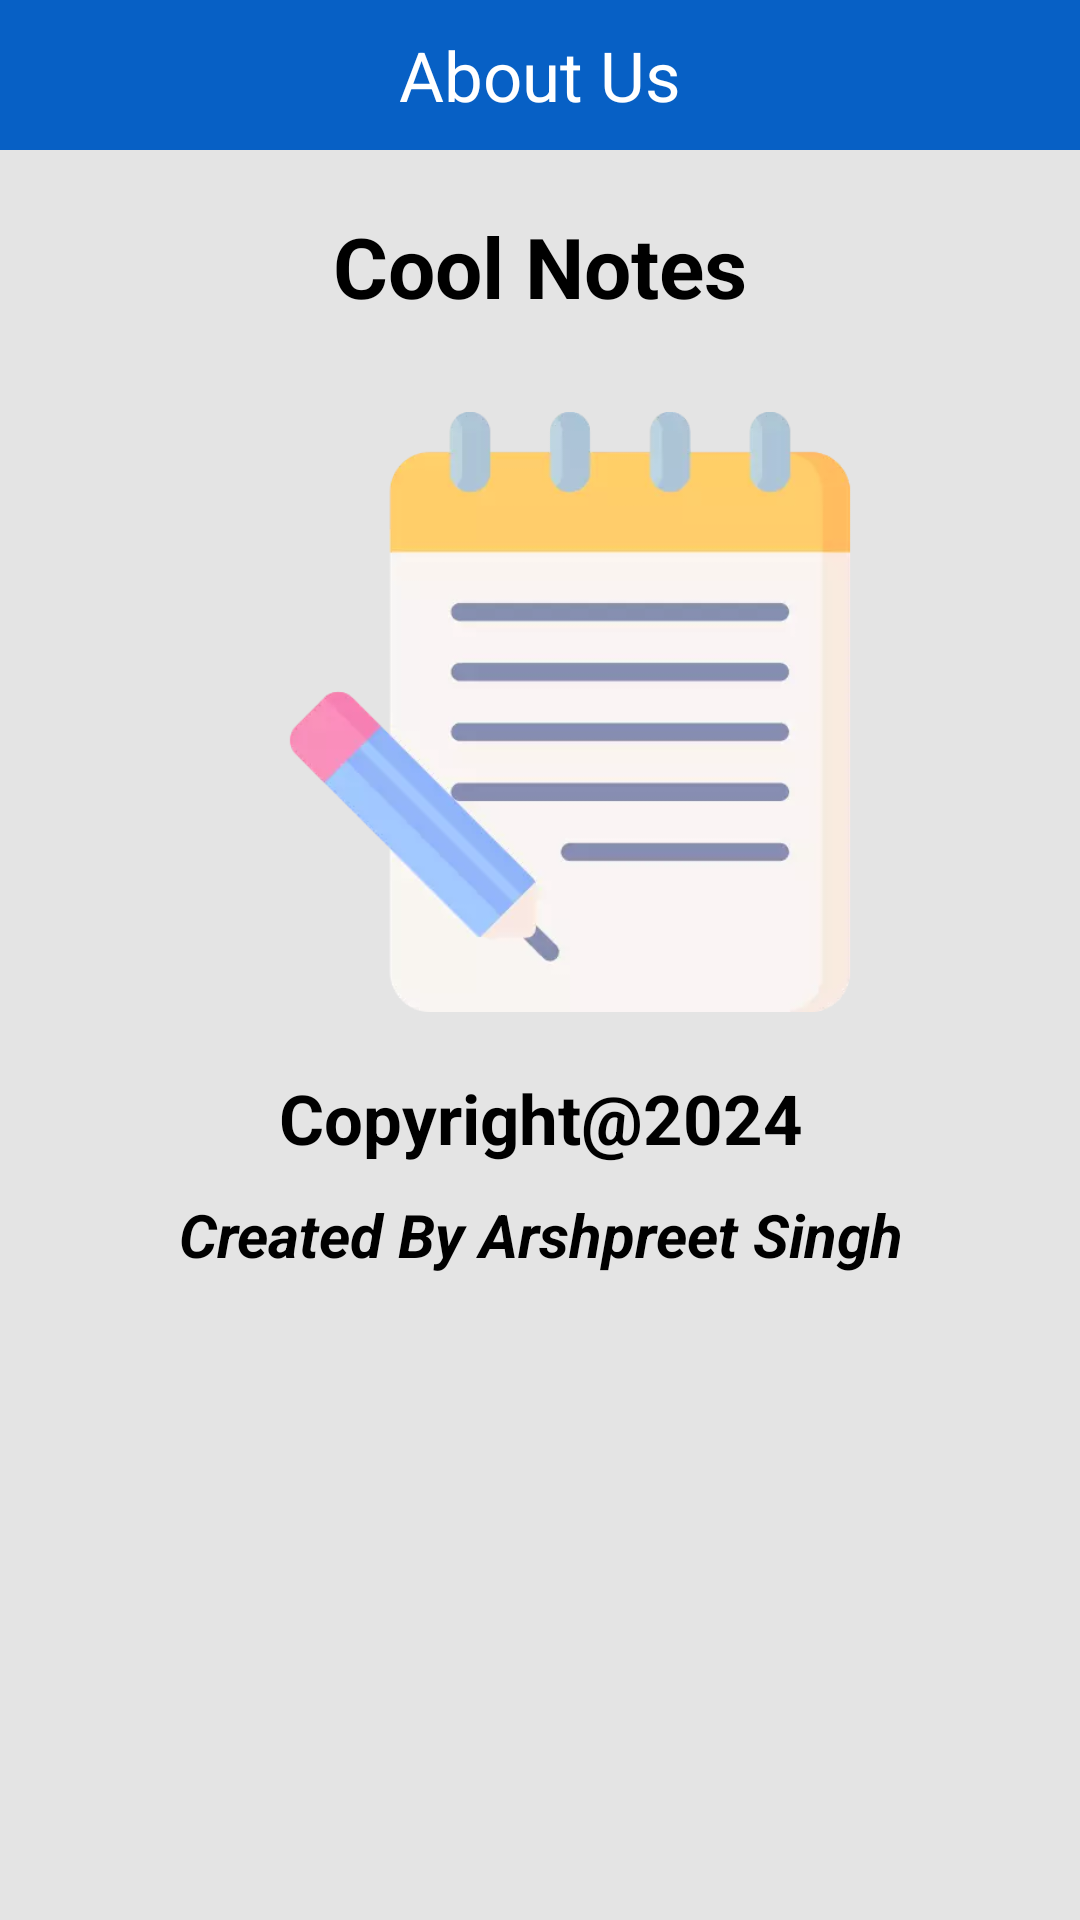

This screen was rendered from an Android layout file. Write that file and the resources it references.
<!-- AndroidManifest.xml: application theme Theme.RoomDataBase -->
<!-- res/layout/activity_about_us.xml -->
<?xml version="1.0" encoding="utf-8"?>
<LinearLayout xmlns:android="http://schemas.android.com/apk/res/android"
    xmlns:tools="http://schemas.android.com/tools"
    android:layout_width="match_parent"
    android:layout_height="match_parent"
    android:background="#E4E4E4"
    android:orientation="vertical"
    tools:context=".AboutUS">

    <RelativeLayout
        android:layout_width="match_parent"
        android:layout_height="50dp"
        android:background="#0760C5"
        android:orientation="horizontal">

        <TextView
            android:layout_width="wrap_content"
            android:layout_height="wrap_content"
            android:layout_centerInParent="true"
            android:text="About Us"
            android:textColor="#ffffff"
            android:textSize="23dp" />

        <ImageView
            android:id="@+id/searchBtn"
            android:layout_width="30dp"

            android:layout_height="30dp"
            android:layout_alignParentStart="true"
            android:layout_centerInParent="true"
            android:layout_marginStart="10dp"
            android:src="@drawable/back" />


    </RelativeLayout>

    <TextView
        android:layout_width="wrap_content"
        android:layout_height="wrap_content"
        android:layout_centerInParent="true"
        android:layout_gravity="center"
        android:layout_marginTop="20dp"
        android:text="Cool Notes"
        android:textColor="#000000"
        android:textSize="28dp"
        android:textStyle="bold" />

    <ImageView
        android:layout_width="200dp"
        android:layout_height="200dp"
        android:layout_alignParentStart="true"
        android:layout_centerInParent="true"
        android:layout_gravity="center"
        android:layout_marginStart="10dp"
        android:layout_marginTop="30dp"
        android:background="@drawable/pencil"
        android:src="@drawable/back" />

    <TextView
        android:layout_width="match_parent"
        android:layout_height="wrap_content"
        android:layout_gravity="center"
        android:layout_marginTop="20dp"
        android:gravity="center"
        android:text="Copyright@2024"
        android:textColor="#000000"
        android:textSize="23dp"
        android:textStyle="bold" />

    <TextView
        android:layout_width="match_parent"
        android:layout_height="wrap_content"
        android:layout_gravity="center"
        android:layout_margin="10dp"
        android:layout_marginTop="20dp"
        android:gravity="center"
        android:text="Created By Arshpreet Singh"
        android:textColor="#000000"
        android:textSize="20dp"
        android:textStyle="bold|italic" />

</LinearLayout>
<!-- resources referenced by this layout -->
<resources>
  <!-- drawable pencil: webp bitmap (drawable, 6522 bytes) -->
  <style name="Theme.RoomDataBase" parent="Theme.MaterialComponents.DayNight.NoActionBar">
          
          <item name="colorPrimary">@color/purple_500</item>
          <item name="colorPrimaryVariant">@color/purple_700</item>
          <item name="colorOnPrimary">@color/white</item>
          
          <item name="colorSecondary">@color/teal_200</item>
          <item name="colorSecondaryVariant">@color/teal_700</item>
          <item name="colorOnSecondary">@color/black</item>
          
          <item name="android:statusBarColor">?attr/colorPrimaryVariant</item>
          
      </style>
  <color name="purple_500">#FF6200EE</color>
  <color name="purple_700">#FF3700B3</color>
  <color name="white">#FFFFFFFF</color>
  <color name="teal_200">#FF03DAC5</color>
  <color name="teal_700">#FF018786</color>
  <color name="black">#FF000000</color>
</resources>
